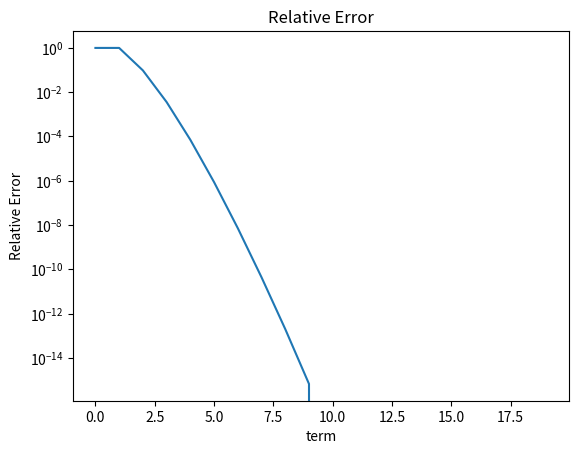

This chart was generated by the following Python code:
import math
import matplotlib.pyplot as plt

#cos(x) 매클로린 급수 사용자 정의 함수
def mac (x,n):
  f=0
  for i in range (n):
    if(i%2 == 1):
        f-=(x**(i*2))/math.factorial(i*2)
    else:
       f+=(x**(i*2))/math.factorial(i*2)
  return f


x = []
y = []
#항 수를 0~ 20까지 증가
for i in range(20):
   x.append(i)

real = math.cos(math.pi/3) #실제 값

#각 항수에 대한 상대오차 계산
for i in x:
    approx = mac(math.pi/3,i) #근사값
    ocha = abs((real - approx) / real) #상대오차
    y.append(ocha)


#그래프 생성
plt.title("Relative Error")
plt.xlabel("term")
plt.ylabel("Relative Error")
plt.plot(x, y,label="Relative Error")
plt.semilogy(base=10) #밑이 10인 로그 스케일로 변경
plt.show()


print("참값 : {}".format(real))
print("근사값 : {}".format(approx))
print("상대오차 : {}".format(ocha))